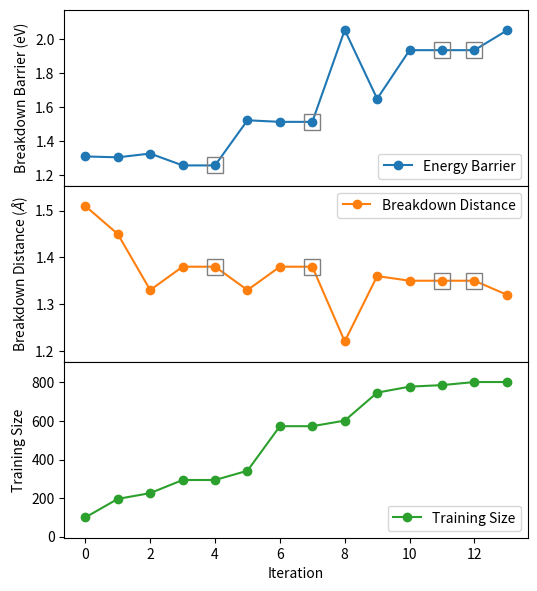

The matplotlib source for this figure:
import sys
import numpy as np
import matplotlib.pyplot as plt

iterations = np.arange(0, 14)

training_size = np.array([100, 196, 226, 294, 294, 342, 573, 573, 602, 747, 778, 786, 802, 802])
Lidist_samp = np.array([2.138, 1.763, 1.833, 1.861, 1.888, 1.803, 1.640, 1.576, 1.750, 1.676, 1.803, 1.749, 1.871, 1.871])
force_barrier = np.array([1.819511, 1.759334, 1.756151, 1.683204, 1.683204, 2.041223, 2.107919, 2.107919, 2.615703, 2.309992, 2.564373, 2.564373, 2.564373, 2.782801])
distance_cor_force = np.array([1.81, 1.75, 1.67, 1.69, 1.69, 1.71, 1.69, 1.69, 1.59, 1.64, 1.65, 1.65, 1.65, 1.62])
energy_cor_force = np.array([0.936034, 0.951258, 0.928851, 0.897838, 0.897838, 1.018466, 1.070410, 1.070410, 1.404331, 1.200411, 1.414000, 1.414000, 1.414000, 1.491229])

force_cor_energy = np.array([0.035587, -0.044283, 0.029400, 0.012960, 0.012960, -0.039429, 0.002411, 0.002411, -0.059380, 0.063912, 0.042290, 0.042290, 0.042290, -0.053475])
distance_cor_energy = np.array([1.51, 1.45, 1.33, 1.38, 1.38, 1.33, 1.38, 1.38, 1.22, 1.36, 1.35, 1.35, 1.35, 1.32])
energy_barrier = np.array([1.309098, 1.303962, 1.326032, 1.256361, 1.256361, 1.521767, 1.512426, 1.512426, 2.052293, 1.648079, 1.933874, 1.933874, 1.933874, 2.049663])

highlight_iterations = [4, 7, 11, 12]

fig, (ax1, ax2, ax3) = plt.subplots(3, 1, figsize=(5.5, 6), sharex=True)

ax1.plot(iterations, energy_barrier, 'C0-o', label='Energy Barrier')
ax1.plot(iterations[highlight_iterations], energy_barrier[highlight_iterations], 
         's', markersize=12, markeredgecolor='grey', markerfacecolor='none', 
         markeredgewidth=1)
#ax1.set_ylim(1.5, 3)
ax1.set_ylabel(r'Breakdown Barrier (eV)')
ax1.legend(loc='lower right')
ax1.margins(y=0.15)

ax2.plot(iterations, distance_cor_energy, 'C1-o', label='Breakdown Distance')
ax2.plot(iterations[highlight_iterations], distance_cor_energy[highlight_iterations], 
         's', markersize=12, markeredgecolor='grey', markerfacecolor='none', 
         markeredgewidth=1)
ax2.set_xlabel('Iteration')
ax2.set_ylabel(r'Breakdown Distance ($\AA$)')
ax2.legend(loc='upper right')
ax2.margins(y=0.15)

# ax3.plot(iterations, Lidist_samp, 'C2-o', label='Training Size')
# ax3.plot(iterations[highlight_iterations], Lidist_samp[highlight_iterations], 
#          's', markersize=12, markeredgecolor='grey', markerfacecolor='none', 
#          markeredgewidth=1)
# ax3.set_xlabel('Iteration')
# ax3.set_ylabel(r'min_dist$_{Li-Li}$')
# ax3.legend(loc='lower right')
# ax3.margins(y=0.15)

ax3.plot(iterations, training_size, 'C2-o', label='Training Size')
#ax3.plot(iterations[highlight_iterations], training_size[highlight_iterations], 
#         's', markersize=12, markeredgecolor='grey', markerfacecolor='none', 
#         markeredgewidth=1)
ax3.set_xlabel('Iteration')
ax3.set_ylabel('Training Size')
ax3.legend(loc='lower right')
ax3.margins(y=0.15)

#plt.tight_layout()
plt.subplots_adjust(top=0.975, bottom=0.095, left=0.132, right=0.975, hspace=0.0, wspace=0.2)

if len(sys.argv) > 1 and sys.argv[1] == 'save':
    plt.savefig('./Figure3_iteration_energy.png', dpi=600)
else:
    plt.show()
